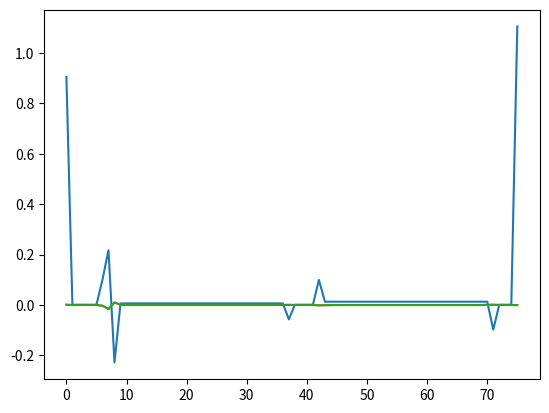

Write Python code to recreate this figure.
"""Provides classes that produce differentiation stencil numpy arrays"""

__author__ = "Nikolai Dontschuk and Dan McCloskey"
__copyright__ = "Copyright 2020, Nikolai Dontschuk and Dan McCloskey"
__license__ = "Licensed under the Academic Free License version 3.0"

import numpy as np
import math
from numpy.linalg import solve
from scipy import sparse

# TODO Write a function that handles boundary points in the base class, perhaps decorators for order/precision?

class FiniteDifferenceCoefficents:
    def __init__(self, order_d, sample_n):
        self.rhs = None
        self.sampleN = None

        self.orderD = int(order_d)
        if not bool(sample_n % 2) or self.orderD >= sample_n:
            raise ValueError("The number of sampling points (N) must be odd and greater and the derivative order d.")
        self.set_sampleN(sample_n)

    def set_sampleN(self, sample_n):
        self.sampleN = int(sample_n)
        self.rhs = np.zeros((self.sampleN, ))
        self.rhs[self.orderD] = math.factorial(self.orderD)

    def __call__(self, s):
        s_mat = np.vstack(list(self.build_s_matrix(s)))
        return solve(s_mat, self.rhs)

    def build_s_matrix(self, s):
        for n in range(self.sampleN):
            yield np.array(np.power(s, n))


class DifferentiationStencil:
    # Relative and absolute tolerance for comparing floating point numbers
    atol = 1e-9  # default 1e-8
    rtol = 1e-6  # default 1e-5

    def __init__(self, order_d=None, sample_n=None, mesh_x=None, sparse=False):
        self.orderD = int(order_d)
        self.sampleN = int(sample_n)
        self.sparse = sparse
        if not bool(self.sampleN % 2) or self.orderD >= self.sampleN:
            raise ValueError("The number of sampling points (N) must be odd and greater and the derivative order d.")
        self.mesh_x = mesh_x
        if self.sparse:
            self.stencil = None
        else:
            self.stencil = np.zeros((len(mesh_x), len(mesh_x)), dtype=np.dtype('d'))
        self.fd_coeffs = FiniteDifferenceCoefficents(order_d=2, sample_n=sample_n)

    def __calculate_diagonals__(self, diff_mesh_x):
        raise NotImplementedError("You must call the derived classes for the stencil you want.")

    def get_stencil(self):
        return self.stencil

    def __build_stencil__(self, diff_mesh_x=None):
        # Calculate the diff_mesh_x if it wasn't provided.
        if diff_mesh_x is None:
            diff_mesh_x = np.diff(self.mesh_x.astype(np.dtype('d')))
        else:
            diff_mesh_x = np.array(diff_mesh_x, dtype=np.dtype('d'))
        # Determine the stencil diagonal values.
        matrix_diagonals, matrix_diagonal_offsets = self.__calculate_diagonals__(diff_mesh_x)
        # Build the stencil.
        if self.sparse:
            self.stencil = sparse.diags(matrix_diagonals, offsets=matrix_diagonal_offsets, format='csr', dtype=np.dtype('d'))
        else:
            n = np.shape(self.stencil)[0]
            for this_diagonal, offset in zip(matrix_diagonals, matrix_diagonal_offsets):
                if offset == 0:
                    self.stencil.ravel()[:n**2:n+1] = this_diagonal
                elif offset > 0:
                    self.stencil.ravel()[offset:n * (n - offset):n + 1] = this_diagonal
                else:
                    self.stencil.ravel()[n*offset*-1:n * (n - offset):n + 1] = this_diagonal


class SecondOrderSecondDerivative(DifferentiationStencil):
    def __init__(self, mesh_x, diff_mesh_x=None, zero_derivative_outside=False, **kwargs):
        """Provides a differentiation stencil that estimates the second derivative of a discreet 1D data with
        second order accuracy.  The discretization mesh, mesh_x, can be arbitrary but must be provided.  Optionally
        the spacing differences can also be provided to avoid re-calculation.
        """
        self.zero_outside = zero_derivative_outside
        super().__init__(order_d=2, sample_n=3, mesh_x=mesh_x, **kwargs)
        self.__build_stencil__(diff_mesh_x)

    def __calculate_diagonals__(self, diff_mesh_x):
        if diff_mesh_x is None:
            diff_mesh_x = np.diff(self.mesh_x)
        else:
            diff_mesh_x = np.array(diff_mesh_x)

        # Calculate stencil for situation where mesh step size is constant across the three points,i.e. hi=hi+1.
        diff_mesh_x_squared_inverted = 1/diff_mesh_x**2
        self.diff_mesh_x_squared_inverted = diff_mesh_x_squared_inverted
        low_1_diag = diff_mesh_x_squared_inverted
        upper_1_diag = np.copy(diff_mesh_x_squared_inverted)

        # Diag is one element short, we can extend it at the beginning or the end, it doesn't matter as it changes
        # if the forward or backwards step size (hi,hi+1) is used.
        diag = np.append(-2*diff_mesh_x_squared_inverted, -2*diff_mesh_x_squared_inverted[-1])

        # modify the indices where the diff_mesh_x changes
        mesh_change_idx = np.where(np.logical_not(np.isclose(diff_mesh_x[:-1], diff_mesh_x[1:], atol=self.atol, rtol=self.rtol)))[0]
        mesh_change_idx = np.unique(np.append(mesh_change_idx, mesh_change_idx + 1))

        for idx in mesh_change_idx:
            hm = diff_mesh_x[idx-1]  # hi-1
            h = diff_mesh_x[idx]     # hi
            c = self.fd_coeffs(np.array([-hm, 0, h]))
            low_1_diag[idx-1] = c[0]
            diag[idx] = c[1]
            try:
                upper_1_diag[idx] = c[2]
            except IndexError:
                pass  # this could happen at the back boundary.

        matrix_diagonals = [diag, upper_1_diag, low_1_diag]
        matrix_diagonal_offsets = [0, 1, -1]

        # If statements to determine what boundary condition solution is implemented.
        if self.zero_outside:
            # First and last points
            diag[0] = -1 * diff_mesh_x_squared_inverted[0]
            upper_1_diag[0] = 1 * diff_mesh_x_squared_inverted[0]

            diag[-1] = -1 * diff_mesh_x_squared_inverted[-1]
            low_1_diag[-1] = 1 * diff_mesh_x_squared_inverted[-1]
        else:  # Modify the boundaries to do 'forward' and 'backwards' derivatives.
            # Add extra diagonals required by this boundary choice.
            upper_2_diag = np.zeros_like(upper_1_diag[1:])
            low_2_diag = np.copy(upper_2_diag)
            matrix_diagonals += [upper_2_diag, low_2_diag]
            matrix_diagonal_offsets += [2, -2]

            h = diff_mesh_x[0]
            h2 = h + diff_mesh_x[1]
            c = self.fd_coeffs(np.array([0, h, h2]))
            diag[0] = c[0]
            upper_1_diag[0] = c[1]
            upper_2_diag[0] = c[2]

            h = diff_mesh_x[-1]
            h2 = h + diff_mesh_x[-2]
            c = self.fd_coeffs(np.array([0, -h, -h2]))
            diag[-1] = c[0]
            low_1_diag[-1] = c[1]
            low_2_diag[-1] = c[2]

        return matrix_diagonals, matrix_diagonal_offsets

class FourthOrderSecondDerivative(DifferentiationStencil):
    def __init__(self, mesh_x, diff_mesh_x=None, zero_derivative_outside=False, **kwargs):
        """Provides a differentiation stencil that estimates the second derivative of a discreet 1D data with
        second order accuracy.  The discretization mesh, mesh_x, can be arbitrary but must be provided.  Optionally
        the spacing differences can also be provided to avoid re-calculation.

        setting zero_derivative_outside=True

        Modifies the endpoints to use central difference approximations under the assumption of zero
        derivative outside the mesh, i.e. Neumann boundry condition = 0
        """
        self.zero_outside = zero_derivative_outside
        super().__init__(order_d=2, sample_n=5, mesh_x=mesh_x, **kwargs)
        self.__build_stencil__(diff_mesh_x)

    def __calculate_diagonals__(self, diff_mesh_x):
        # Calculate stencil for situation where mesh step size is constant across the three points,i.e. hi=hi+1.
        diff_mesh_x_squared_inverted = 1/(12*diff_mesh_x**2)
        diff_mesh_x_squared_inverted
        low_1_diag = 16*diff_mesh_x_squared_inverted

        upper_1_diag = np.copy(low_1_diag)
        low_2_diag = -1*diff_mesh_x_squared_inverted[:-1]  # Trim it
        upper_2_diag = np.copy(low_2_diag)
        # Diag is one element short, we can extend it at the beginning or the end, i  don't think it matters as it only
        # effects the specifically corrected boundaries.
        diag = np.append(-30*diff_mesh_x_squared_inverted, -30*diff_mesh_x_squared_inverted[-1])

        # modify the indices where the diff_mesh_x changes
        mesh_change_idx = np.where(np.logical_not(np.isclose(diff_mesh_x[:-1], diff_mesh_x[1:],
                                                             atol=self.atol, rtol=self.rtol)))[0]
        mesh_change_idx = np.unique(np.append(mesh_change_idx,
                                              [mesh_change_idx - 1, mesh_change_idx + 1, mesh_change_idx + 2]))
        # Don't do full solves for boundary points, they are handled explicitly.
        mesh_change_idx = mesh_change_idx[(mesh_change_idx < len(diag)) & (mesh_change_idx > 1)]

        for idx in mesh_change_idx:
            hm = diff_mesh_x[idx-1]
            hm2 = hm + diff_mesh_x[idx-2]
            try:
                h = diff_mesh_x[idx]
            except IndexError:
                h = hm  # We don't care, boundary problem gets specified later
            try:
                h2 = h + diff_mesh_x[idx+1]
            except IndexError:
                h2 = 2*h  # still don't care
            c = self.fd_coeffs([-hm2, -hm, 0, h, h2])
            low_2_diag[idx-2] = c[0]
            low_1_diag[idx-1] = c[1]
            diag[idx] = c[2]
            try:
                upper_1_diag[idx] = c[3]
                upper_2_diag[idx] = c[4]
            except IndexError:
                pass  # this could happen at the back boundary.

        matrix_diagonals = [diag, upper_1_diag, upper_2_diag, low_1_diag, low_2_diag]
        matrix_diagonal_offsets = [0, 1, 2, -1, -2]
        if self.zero_outside:
            # First and last points
            diag[0] = (-15) * diff_mesh_x_squared_inverted[0]
            upper_1_diag[0] = 16 * diff_mesh_x_squared_inverted[0]
            upper_2_diag[0] = -1 * diff_mesh_x_squared_inverted[1]

            diag[-1] = -15 * diff_mesh_x_squared_inverted[-1]
            low_1_diag[-1] = 16 * diff_mesh_x_squared_inverted[-1]
            low_2_diag[-1] = -1 * diff_mesh_x_squared_inverted[-2]

            # Second and second-last points
            low_1_diag[0] = 15 * diff_mesh_x_squared_inverted[0]
            diag[1] = -30 * diff_mesh_x_squared_inverted[0]
            upper_1_diag[1] = 16 * diff_mesh_x_squared_inverted[1]
            upper_2_diag[1] = -1 * diff_mesh_x_squared_inverted[2]

            upper_1_diag[-1] = 15 * diff_mesh_x_squared_inverted[-1]
            diag[-2] = -30 * diff_mesh_x_squared_inverted[-1]
            low_1_diag[-2] = 16 * diff_mesh_x_squared_inverted[-2]
            low_2_diag[-2] = -1 * diff_mesh_x_squared_inverted[-3]

        else:
            # Add extra diagonals required by this boundary choice.
            upper_3_diag = np.zeros_like(upper_2_diag[1:])
            upper_4_diag = np.zeros_like(upper_3_diag[1:])
            low_3_diag = np.copy(upper_3_diag)
            low_4_diag = np.copy(upper_4_diag)
            matrix_diagonals += [upper_3_diag, upper_4_diag, low_3_diag, low_4_diag]
            matrix_diagonal_offsets += [3, 4, -3, -4]

            # modify the boundaries to do 'forward' and 'backwards' derivatives.
            # 4th order forward, first point
            h = diff_mesh_x[0]
            h2 = h + diff_mesh_x[1]
            h3 = h2 + diff_mesh_x[2]
            h4 = h3 + diff_mesh_x[3]
            c = self.fd_coeffs(np.array([0, h, h2, h3, h4]))
            diag[0] = c[0]
            upper_1_diag[0] = c[1]
            upper_2_diag[0] = c[2]
            upper_3_diag[0] = c[3]
            upper_4_diag[0] = c[4]

            # 4th order forward, 2nd point
            hm = diff_mesh_x[0]
            h = diff_mesh_x[1]
            h2 = h + diff_mesh_x[2]
            h3 = h2 + diff_mesh_x[3]
            c = self.fd_coeffs(np.array([-hm, 0, h, h2, h3]))
            low_1_diag[0] = c[0]
            diag[1] = c[1]
            upper_1_diag[1] = c[2]
            upper_2_diag[1] = c[3]
            upper_3_diag[1] = c[4]

            # 4th order backwards, 2nd last point
            hm = diff_mesh_x[-2]
            hm2 = hm + diff_mesh_x[-3]
            hm3 = hm2 + diff_mesh_x[-4]
            h = diff_mesh_x[-1]
            c = self.fd_coeffs(np.array([-hm3, -hm2, -hm, 0, h]))
            low_3_diag[-2] = c[0]
            low_2_diag[-2] = c[1]
            low_1_diag[-2] = c[2]
            diag[-2] = c[3]
            upper_1_diag[-1] = c[4]

            # 4th order backwards last point
            hm = diff_mesh_x[-1]
            hm2 = hm + diff_mesh_x[-2]
            hm3 = hm2 + diff_mesh_x[-3]
            hm4 = hm3 + diff_mesh_x[-4]
            c = self.fd_coeffs(np.array([-hm4, -hm3, -hm2, -hm, 0]))
            low_4_diag[-1] = c[0]
            low_3_diag[-1] = c[1]
            low_2_diag[-1] = c[2]
            low_1_diag[-1] = c[3]
            diag[-1] = c[4]

        return matrix_diagonals, matrix_diagonal_offsets

class FourthOrderSecondDerivativeold(DifferentiationStencil):
    def __init__(self, mesh_x, diff_mesh_x=None):
        """Provides a differentiation stencil that estimates the second derivative of a discreet 1D data with
        second order accuracy.  The discretization mesh, mesh_x, can be arbitrary but must be provided.  Optionally
        the spacing differences can also be provided to avoid re-calculation.
        """
        super().__init__(order_d=2, sample_n=5, mesh_x=mesh_x)
        self.__buildStencil__(diff_mesh_x)

    def __buildStencil__(self, diff_mesh_x):
        if diff_mesh_x is None:
            diff_mesh_x = np.diff(self.mesh_x)
        else:
            diff_mesh_x = np.array(diff_mesh_x)

        # Calculate stencil for situation where mesh step size is constant across the three points,i.e. hi=hi+1.
        diff_mesh_x_squared_inverted = 1/(12*diff_mesh_x**2)
        self.diff_mesh_x_squared_inverted = diff_mesh_x_squared_inverted
        low_1_diag = 16*diff_mesh_x_squared_inverted

        upper_1_diag = np.copy(low_1_diag)
        low_2_diag = -1*diff_mesh_x_squared_inverted[:-1]  # Trim it
        upper_2_diag = np.copy(low_2_diag)
        # Diag is one element short, we can extend it at the beginning or the end, i  don't think it matters as it only
        # effects the specifically corrected boundaries.
        diag = np.append(-30*diff_mesh_x_squared_inverted, -30*diff_mesh_x_squared_inverted[-1])

        # modify the indices where the diff_mesh_x changes
        mesh_change_idx = np.where(np.logical_not(np.isclose(diff_mesh_x[:-1], diff_mesh_x[1:],
                                                             atol=self.atol, rtol=self.rtol)))[0]
        mesh_change_idx = np.unique(np.append(mesh_change_idx,
                                              [mesh_change_idx - 1, mesh_change_idx + 1, mesh_change_idx + 2]))
        # Don't do full solves for boundary points, they are handled explicitly.
        mesh_change_idx = mesh_change_idx[(mesh_change_idx < len(diag)) & (mesh_change_idx > 1)]

        for idx in mesh_change_idx:
            hm = diff_mesh_x[idx-1]
            hm2 = hm + diff_mesh_x[idx-2]
            try:
                h = diff_mesh_x[idx]
            except IndexError:
                h = hm  # We don't care, boundary problem gets specified later
            try:
                h2 = h + diff_mesh_x[idx+1]
            except IndexError:
                h2 = 2*h  # still don't care
            first_row = np.array([-hm2, -hm, 0, h, h2])
            s = np.array([[1, 1, 1, 1, 1],
                          first_row,
                          np.power(first_row, 2)/2,
                          np.power(first_row, 3)/6,
                          np.power(first_row, 4)/24])
            c = solve(s, np.array([0, 0, 1, 0, 0]))
            low_2_diag[idx-2] = c[0]
            low_1_diag[idx-1] = c[1]
            diag[idx] = c[2]
            try:
                upper_1_diag[idx] = c[3]
                upper_2_diag[idx] = c[4]
            except IndexError:
                pass  # this could happen at the back boundary.

        # modify the boundaries to do 'forward' and 'backwards' derivatives.
        # 4th order forward, first point
        h = diff_mesh_x[0]
        h2 = h + diff_mesh_x[1]
        h3 = h2 + diff_mesh_x[2]
        h4 = h3 + diff_mesh_x[3]
        first_row = np.array([0, h, h2, h3, h4])
        s = np.array([[1, 1, 1, 1, 1],
                      first_row,
                      np.power(first_row, 2) / 2,
                      np.power(first_row, 3) / 6,
                      np.power(first_row, 4) / 24])
        c = solve(s, np.array([0, 0, 1, 0, 0]))
        diag[0] = c[0]
        upper_1_diag[0] = c[1]
        upper_2_diag[0] = c[2]
        self.stencil[0, 3] = c[3]
        self.stencil[0, 4] = c[4]

        # 4th order forward, 2nd point
        hm = diff_mesh_x[0]
        h = diff_mesh_x[1]
        h2 = h + diff_mesh_x[2]
        h3 = h2 + diff_mesh_x[3]
        first_row = np.array([-hm, 0, h, h2, h3])
        s = np.array([[1, 1, 1, 1, 1],
                      first_row,
                      np.power(first_row, 2) / 2,
                      np.power(first_row, 3) / 6,
                      np.power(first_row, 4) / 24])
        c = solve(s, np.array([0, 0, 1, 0, 0]))
        low_1_diag[0] = c[0]
        diag[1] = c[1]
        upper_1_diag[1] = c[2]
        upper_2_diag[1] = c[3]
        self.stencil[1, 4] = c[4]

        # 4th order backwards, 2nd last point
        hm = diff_mesh_x[-2]
        hm2 = hm + diff_mesh_x[-3]
        hm3 = hm2 + diff_mesh_x[-4]
        h = diff_mesh_x[-1]
        first_row = np.array([-hm3, -hm2, -hm, 0, h])
        s = np.array([[1, 1, 1, 1, 1],
                      first_row,
                      np.power(first_row, 2) / 2,
                      np.power(first_row, 3) / 6,
                      np.power(first_row, 4) / 24])
        c = solve(s, np.array([0, 0, 1, 0, 0]))
        self.stencil[-2, -5] = c[0]
        low_2_diag[-2] = c[1]
        low_1_diag[-2] = c[2]
        diag[-2] = c[3]
        upper_1_diag[-1] = c[4]

        # 4th order backwards last point
        hm = diff_mesh_x[-1]
        hm2 = hm + diff_mesh_x[-2]
        hm3 = hm2 + diff_mesh_x[-3]
        hm4 = hm3 + diff_mesh_x[-4]
        first_row = np.array([-hm4, -hm3, -hm2, -hm, 0])
        s = np.array([[1, 1, 1, 1, 1],
                      first_row,
                      np.power(first_row, 2) / 2,
                      np.power(first_row, 3) / 6,
                      np.power(first_row, 4) / 24])
        c = solve(s, np.array([0, 0, 1, 0, 0]))
        self.stencil[-1, -5] = c[0]
        self.stencil[-1, -4] = c[1]
        low_2_diag[-1] = c[2]
        low_1_diag[-1] = c[3]
        diag[-1] = c[4]

        n = np.shape(self.stencil)[0]

        self.stencil.ravel()[:n**2:n+1] = diag
        self.stencil.ravel()[1:n*(n-1):n+1] = upper_1_diag
        self.stencil.ravel()[n:n*(n+1):n+1] = low_1_diag
        self.stencil.ravel()[2:n*(n-2):n+1] = upper_2_diag
        self.stencil.ravel()[n*2:n*(n+2):n+1] = low_2_diag

    def modifyEndPoints(self):
        '''Modifies the endpoints to use central difference approximations under the assumption of zero
        electric field outside of the diamond (ie. points beyond the boundary equal the boundary point)'''
        diff_mesh_x_squared_inverted = self.diff_mesh_x_squared_inverted
        #First and last points
        self.stencil[0, 0] = (-15)*diff_mesh_x_squared_inverted[0]
        self.stencil[0, 1] = (16)*diff_mesh_x_squared_inverted[0]
        self.stencil[0, 2] = (-1)*diff_mesh_x_squared_inverted[1]
        self.stencil[0, 3:] = 0
        self.stencil[-1, -1] = (-15)*diff_mesh_x_squared_inverted[-1]
        self.stencil[-1, -2] = (16)*diff_mesh_x_squared_inverted[-1]
        self.stencil[-1, -3] = (-1)*diff_mesh_x_squared_inverted[-2]
        self.stencil[-1, :-3] = 0
        #Second and second-last points
        self.stencil[1, 0] = (15)*diff_mesh_x_squared_inverted[0]
        self.stencil[1, 1] = (-30)*diff_mesh_x_squared_inverted[0]
        self.stencil[1, 2] = (16)*diff_mesh_x_squared_inverted[1]
        self.stencil[1, 3] = (-1)*diff_mesh_x_squared_inverted[2]
        self.stencil[1, 4:] = 0
        self.stencil[-2, -1] = (15)*diff_mesh_x_squared_inverted[-1]
        self.stencil[-2, -2] = (-30)*diff_mesh_x_squared_inverted[-1]
        self.stencil[-2, -3] = (16)*diff_mesh_x_squared_inverted[-2]
        self.stencil[-2, -4] = (-1) * diff_mesh_x_squared_inverted[-3]
        self.stencil[-2, :-4] = 0



if __name__ == '__main__':
    import matplotlib.pyplot as plt
    """Testing stencils, if you don't want to do this don't run the module as main."""
    x = np.array([])
    for an_array in ([0, 0.1, 0.2, 0.3, 0.4, 0.5, 0.6, 1], np.linspace(2, 10, 30), [10.1, 10.2, 10.3, 10.4], np.linspace(10.5, 22, 30), [22.1, 22.2, 22.3, 22.4]):
        x = np.append(x, an_array)

    ex = np.exp(x)
    d2o2 = SecondOrderSecondDerivative(x, zero_derivative_outside=True, sparse=True).get_stencil()
    d2o4 = FourthOrderSecondDerivative(x, zero_derivative_outside=False, sparse=True).get_stencil()
    dold = FourthOrderSecondDerivative(x)
    # dold.modifyEndPoints()
    dold = dold.get_stencil()
    dold = sparse.csr_matrix(dold)
    with np.printoptions(precision=3, suppress=True, linewidth=1000, threshold=100000):
        print(d2o4 - dold)
        print("\n****************\n")

    d2o2ex = d2o2.dot(ex)
    d2o4ex = d2o4.dot(ex)
    doldex = dold.dot(ex)
    plt.plot(1 - ex / d2o2ex)
    plt.plot(1 - ex / d2o4ex)
    plt.plot(1 - ex / doldex)
    print(sum(1 - ex / d2o4ex), sum(1 - ex / doldex))
    plt.show()
